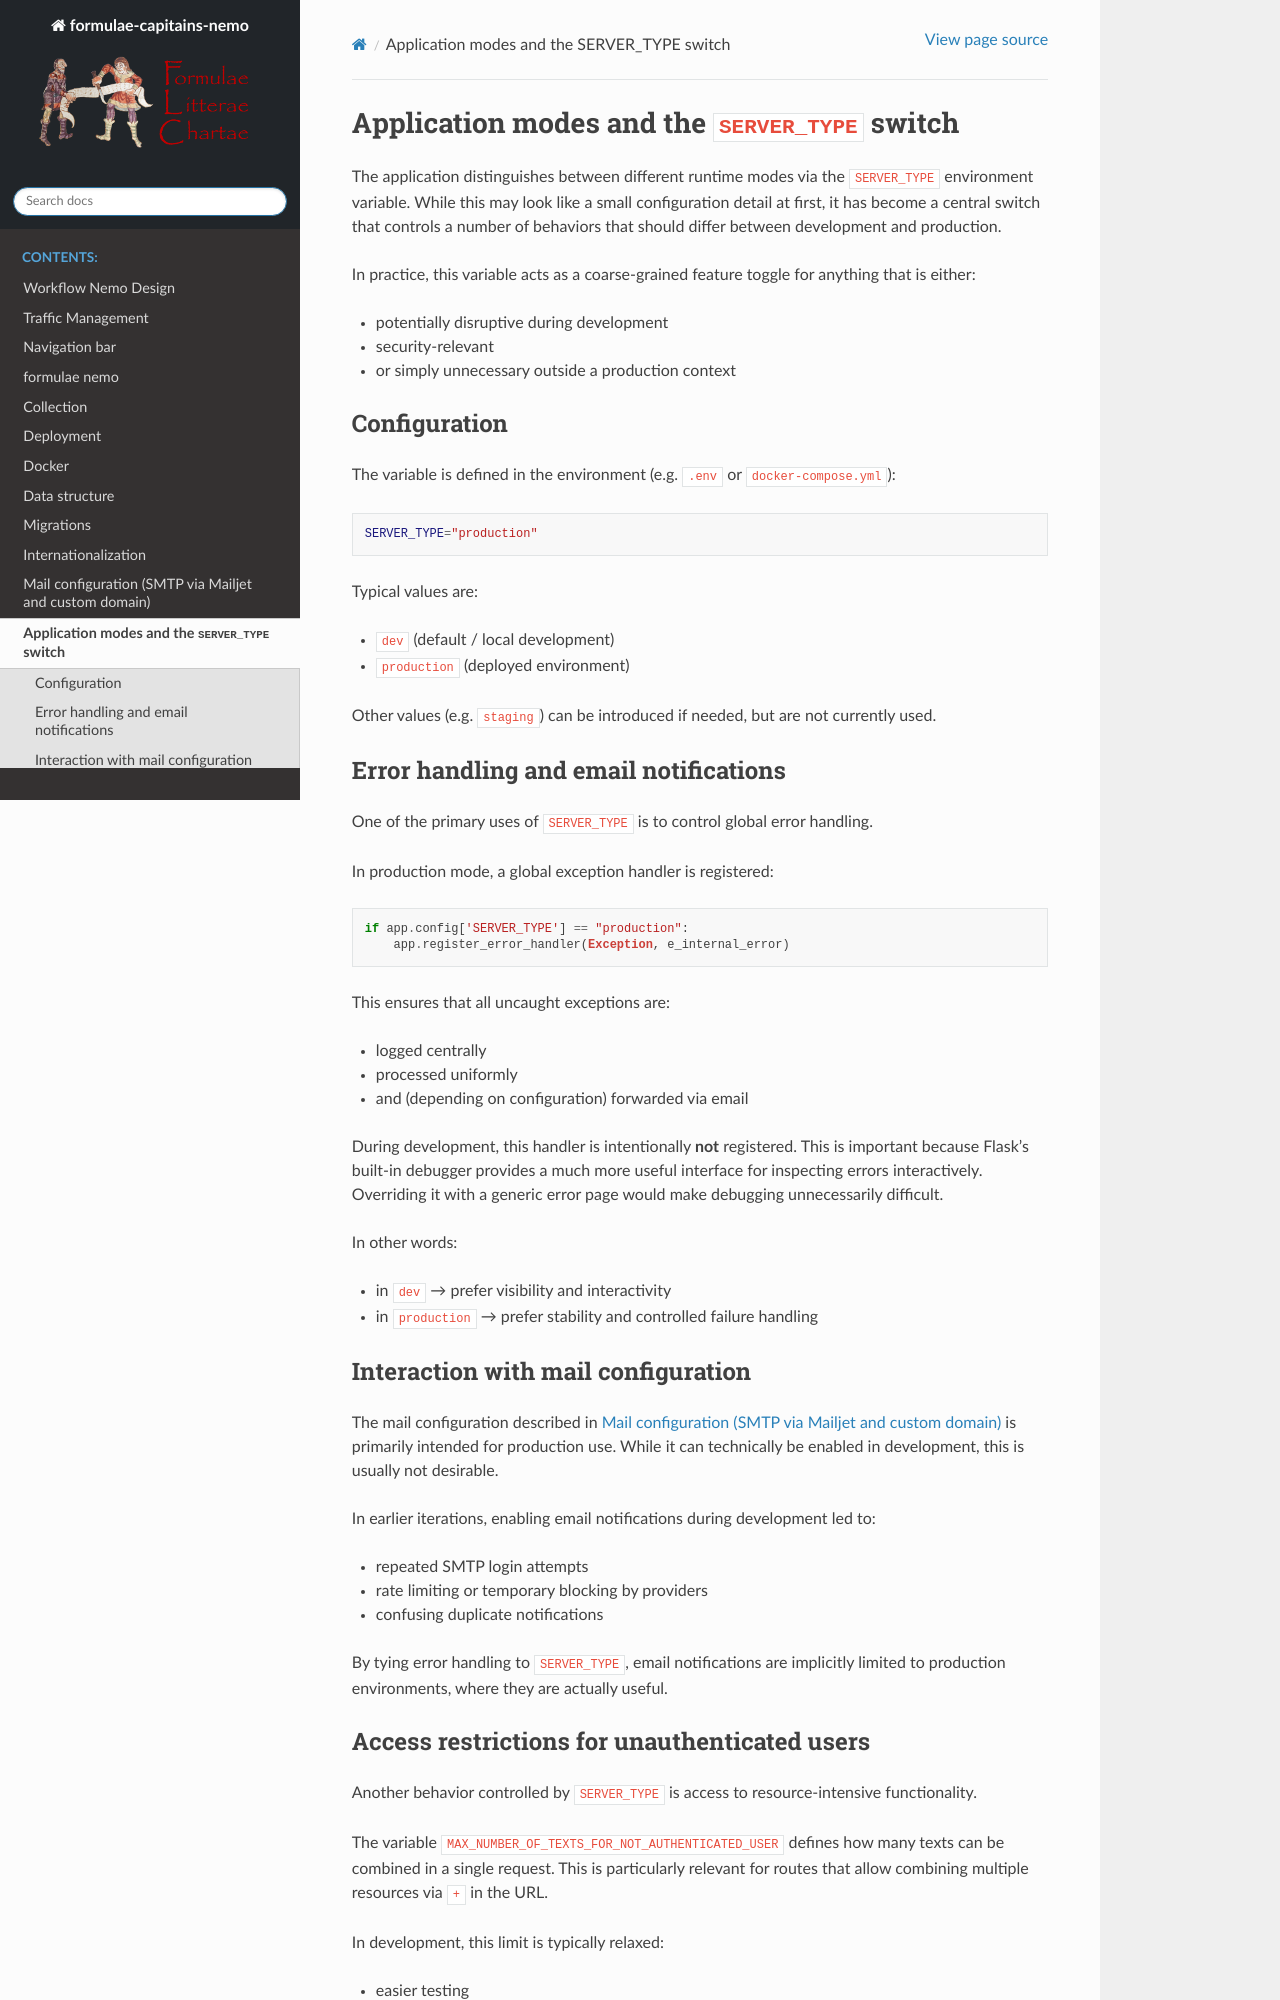

repository: Formulae-Litterae-Chartae/formulae-capitains-nemo · page: environment-modes.html · generator: sphinx

Application modes and the ``SERVER_TYPE`` switch
===============================================

The application distinguishes between different runtime modes via the
``SERVER_TYPE`` environment variable. While this may look like a small
configuration detail at first, it has become a central switch that controls a
number of behaviors that should differ between development and production.

In practice, this variable acts as a coarse-grained feature toggle for anything
that is either:

- potentially disruptive during development
- security-relevant
- or simply unnecessary outside a production context
